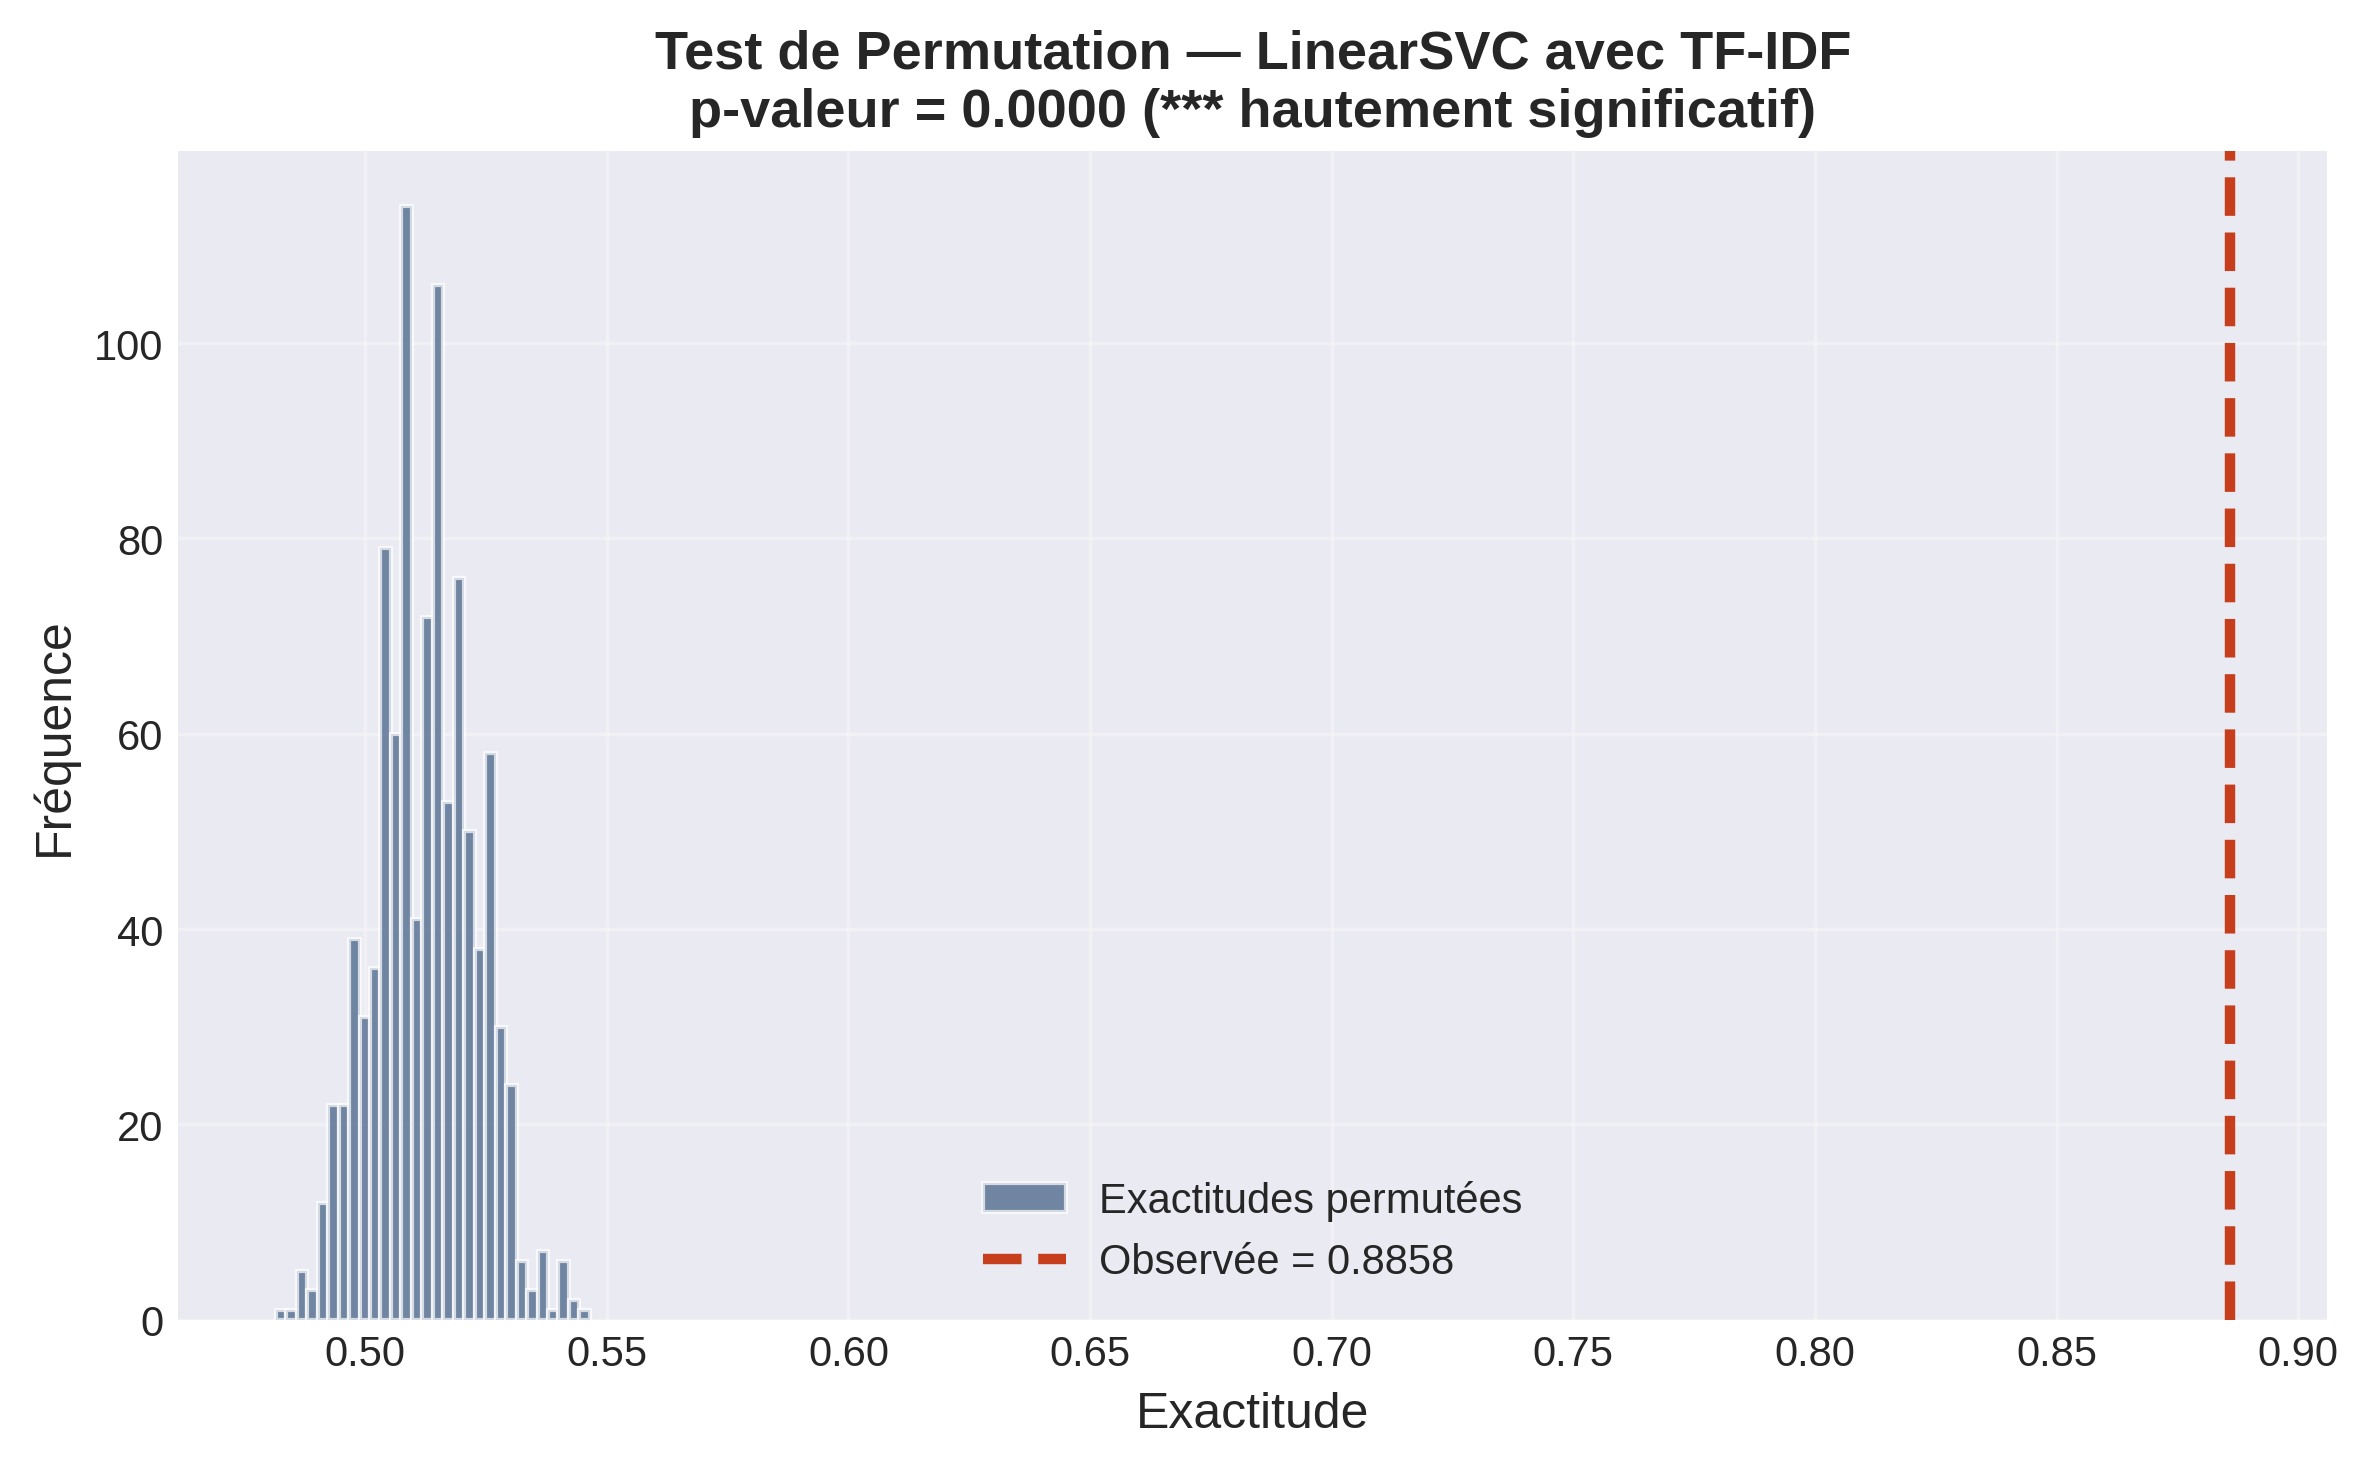

The data file committed next to this chart (first rows):
n_permutations, exactitude_observee, p_valeur, conclusion
999, 0.8858, 0.0, *** hautement significatif
